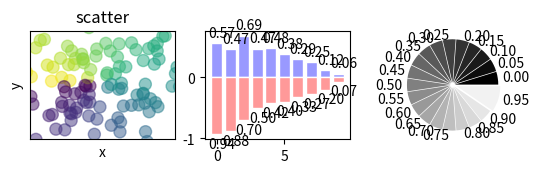

Python code for this plot:
#encoding=utf-8
import numpy as np

def main():
    #line
    import matplotlib.pyplot as plt
    '''x = np.linspace(-np.pi, np.pi, 256, endpoint = True)
    c, s = np.cos(x), np.sin(x)
    plt.figure(1)
    plt.plot(x, c, color = "blue", linewidth = 1.0, linestyle = "-", label = "COS", alpha = 0.5)
    plt.plot(x, s, "r*", label = "SIN")
    plt.title("COS & SIN")
    ax = plt.gca()
    ax.spines["right"].set_color("none")
    ax.spines["top"].set_color("none")
    ax.spines["left"].set_position(("data", 0))
    ax.spines["bottom"].set_position(("data", 0))
    ax.xaxis.set_ticks_position("bottom")
    ax.yaxis.set_ticks_position("left")
    plt.xticks([-np.pi, -np.pi / 2, 0, np.pi / 2, np.pi],
               [r'$-\pi$', r'$-\pi/2$', r'$2$', r'$+\pi/2$', r'$+\pi$'])
    plt.yticks(np.linspace(-1, 1, 5, endpoint = True))
    for label in ax.get_xticklabels() + ax.get_yticklabels():
        label.set_fontsize(16)
        label.set_bbox(dict(facecolor = "white", edgecolor = "none", alpha = 0.2))
    plt.legend("loc = upper left")
    plt.grid()
    # plt.axis([-1, 1, -0.5, 1])
    plt.fill_between(x, np.abs(x) < 0.5, c, c > 0.5, color = "green", alpha = 0.25)
    t = 1
    plt.plot([t, t], [0, np.cos(t)], "y", linewidth = 3, linestyle = "--")
    plt.annotate("cos(1)", xy = (t, np.cos(1)), xycoords = "data", xytext = (+10, +30), textcoords = "offset points",
                 arrowprops = dict(arrowstyle = "->", connectionstyle = "arc3, rad = .2"))
    plt.show()
    '''
    #scatter
    fig = plt.figure()
    ax = fig.add_subplot(3, 3, 1)
    n = 128
    X = np.random.normal(0, 1, n)
    Y = np.random.normal(0, 1, n)
    T = np.arctan2(Y, X)
    # plt.axes([0.025, 0.025, 0.95, 0.95])
    ax.scatter(X, Y, s = 75, c = T, alpha = .5)
    plt.xlim(-1.5, 1.5), plt.xticks([])
    plt.ylim(-1.5, 1.5), plt.yticks([])
    plt.axis()
    plt.title("scatter")
    plt.xlabel("x")
    plt.ylabel("y")

    #bar
    fig.add_subplot(332)
    n = 10
    X = np.arange(n)
    Y1 = (1 - X / float(n)) * np.random.uniform(0.5, 1.0, n)
    Y2 = (1 - X / float(n)) * np.random.uniform(0.5, 1.0, n)

    plt.bar(X, +Y1, facecolor = "#9999ff", edgecolor = "white")
    plt.bar(X, -Y2, facecolor = "#ff9999", edgecolor = "white")
    for x, y in zip(X, Y1):
        plt.text(x + 0.4, y + 0.05, "%.2f" % y, ha = "center", va = "bottom")
    for x, y in zip(X, Y2):
        plt.text(x + 0.4, -y - 0.05, "%.2f" % y, ha = "center", va = "top")

    #pie
    fig.add_subplot(333)
    n = 20
    Z = np.ones(n)
    Z[-1] *= 2
    plt.pie(Z, explode = Z * .05, colors = ['%f' % (i / float(n)) for i in range(n)],
            labels = ["%.2f" % (i / float(n)) for i in range(n)])
    plt.gca().set_aspect("equal")
    plt.xticks([]), plt.yticks([])
    plt.show()
if __name__ == '__main__':
    main()